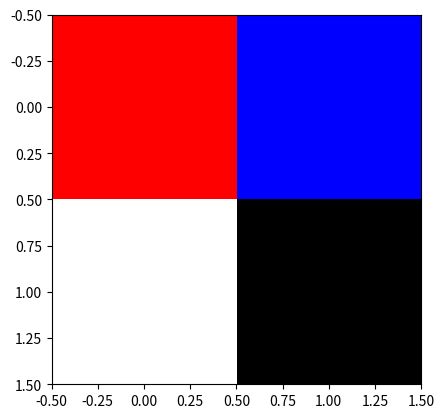

Write the Python code that produced this figure.
#!/usr/bin/env python
"""This file is provided for educational purpose and distributed for class use.
Copyright (c) by Jinsoo Park, Seoul National University. All rights reserved.

File name.....: ch08a.py
Description...: Sample solution for Real Python of Chapter 8.
                This program demonstrates how to draw simple images.
Dependencies..: matplotlib, Pillow
"""
__author__ = 'Jinsoo Park'
__credits__ = '이재환'
__version__ = '0.1'
__email__ = 'snu.python@gmail.com'


from PIL import Image, ImageDraw    # 이미지를 처리하는데 사용하는 라이브러리
from matplotlib import pyplot       # 화면에 이미지, 그래프를 출력하기 위한 라이브러리

# RGB 색깔을 사용할 수 있는 하얀색 배경의 가로 2, 세로 2 크기의 이미지를 생성한다.
img = Image.new("RGB", (2, 2), 'white')

dctx = ImageDraw.Draw(img)          # Image 객체 위에 그림을 그리는 인스턴스를 생성한다.

dctx.point([(0, 0)], fill='red')        # 0, 0 위치에 빨간색을 칠한다.
dctx.point([(1, 0)], fill='blue')       # 1, 0 위치에 파란색을 칠한다.
dctx.point([(1, 1)], fill='black')      # 1, 1 위치에 검은색을 칠한다.

pyplot.imshow(img)                      # Image 객체를 화면에 출력하기 위해 준비한다.
pyplot.grid(False)                      # 화면에 출력할 때 격자무늬를 표시하지 않는다.
pyplot.show()                           # 화면에 출력한다.

# !!!!! END of ch08a.py !!!!!!!!!!!!!!!!!!!!!!!!!!!!!!!!!!!!!!!!!!!!!!!!!!!!!!!
